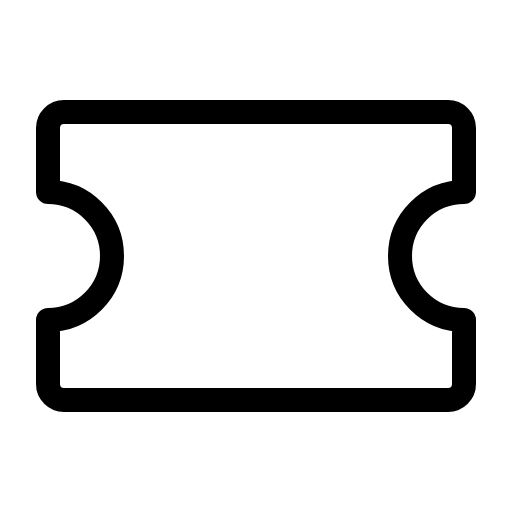
t = 0.00 s
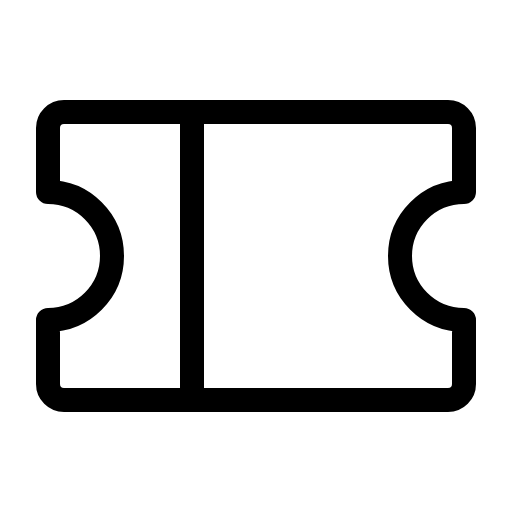
t = 0.68 s
t = 1.05 s: frame unchanged from t = 0.68 s, image omitted
t = 1.80 s: frame unchanged from t = 0.68 s, image omitted
t = 2.18 s: frame unchanged from t = 0.68 s, image omitted
t = 2.93 s: frame unchanged from t = 0.68 s, image omitted

The animated SVG that drew these frames (rendered in a browser with its animation timeline set to each time). Animation: 1 CSS @keyframes rule; one cycle of 3.30 s, repeats indefinitely.

<svg xmlns="http://www.w3.org/2000/svg" viewBox="0 0 256 256">
  <style>
    .draw-line {
      stroke-dasharray: 2000;
      stroke-dashoffset: 0;
    }
    svg:hover .draw-line {
      animation: phosphor-draw-in 3s ease-in-out infinite alternate;
    }
    @keyframes phosphor-draw-in {
      0%   { stroke-dashoffset: 2000; }
      50%  { stroke-dashoffset: 0; }
      100% { stroke-dashoffset: 0; }
    }
  </style><rect width="256" height="256" fill="none"/><line x1="96" y1="56" x2="96" y2="200" fill="none" stroke="currentColor" stroke-linecap="round" stroke-linejoin="round" stroke-width="12" class="draw-line" pathLength="1" style="animation-delay: 0s"/><path d="M24,160a32,32,0,0,0,0-64V64a8,8,0,0,1,8-8H224a8,8,0,0,1,8,8V96a32,32,0,0,0,0,64v32a8,8,0,0,1-8,8H32a8,8,0,0,1-8-8Z" fill="none" stroke="currentColor" stroke-linecap="round" stroke-linejoin="round" stroke-width="12" class="draw-line" pathLength="1" style="animation-delay: 0.3s"/></svg>
